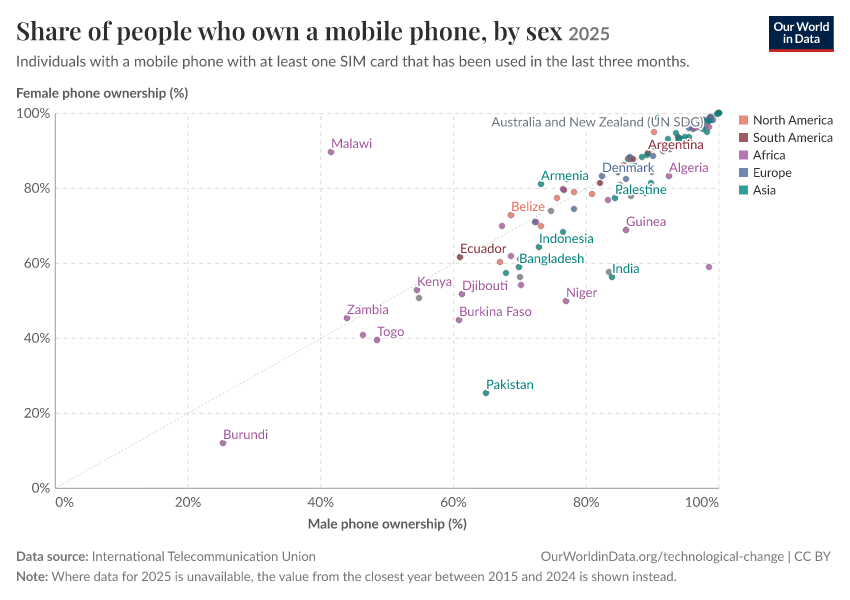

The table this chart was drawn from, first rows:
Entity, Code, Year, Female phone ownership (%), Male phone ownership (%), World region according to OWID, Male phone ownership (%) (Original Year), Female phone ownership (%) (Original Yea…
Algeria, DZA, 2025, 83.1, 92.6, Africa, 2018, 2018
Argentina, ARG, 2025, 89.2, 89.4, South America, 2022, 2022
Armenia, ARM, 2025, 81, 73.3, Asia, 2022, 2022
Australia and New Zealand (UN SDG), UNSDG_ANZ, 2025, 96.6, 98, , , 
Azerbaijan, AZE, 2025, 85.8, 87.4, Asia, , 
Bahrain, BHR, 2025, 100, 100, Asia, 2024, 2024
Bangladesh, BGD, 2025, 58.8, 70, Asia, 2024, 2024
Belarus, BLR, 2025, 98.2, 97.1, Europe, 2024, 2024
Belgium, BEL, 2025, 87.8, 86.6, Europe, 2023, 2023
Belize, BLZ, 2025, 72.7, 68.7, North America, 2024, 2024
Bhutan, BTN, 2025, 87.8, 86.3, Asia, 2021, 2021
Botswana, BWA, 2025, 69.9, 67.4, Africa, 2024, 2024
Brazil, BRA, 2025, 87.6, 87.1, South America, 2024, 2024
British Virgin Islands, VGB, 2025, 77.4, 75.6, North America, 2017, 2017
Brunei, BRN, 2025, 98.7, 90.9, Asia, 2019, 2019
Burkina Faso, BFA, 2025, 44.9, 60.9, Africa, 2019, 2019
Burundi, BDI, 2025, 11.9, 25.3, Africa, 2017, 2017
Cambodia, KHM, 2025, 70.9, 72.4, Asia, 2019, 2019
Cape Verde, CPV, 2025, 70.8, 72.5, Africa, 2019, 2019
Central and Southern Asia (UN SDG), UNSDG_CSA, 2025, 57.7, 83.5, , , 
Chile, CHL, 2025, 93.7, 93.9, South America, 2024, 2024
Colombia, COL, 2025, 79.4, 76.7, South America, 2024, 2024
Costa Rica, CRI, 2025, 86.2, 85.8, North America, 2015, 2015
Cote d'Ivoire, CIV, 2025, 61.8, 68.8, Africa, 2024, 2024
Curacao, CUW, 2025, 87.9, 86.5, North America, 2017, 2017
Cyprus, CYP, 2025, 98.2, 99.1, Europe, 2018, 2018
Czechia, CZE, 2025, 98.8, 98.7, Europe, 2023, 2023
Denmark, DNK, 2025, 83.2, 82.5, Europe, 2016, 2016
Djibouti, DJI, 2025, 51.6, 61.3, Africa, 2017, 2017
Dominican Republic, DOM, 2025, 78.9, 78.3, North America, 2024, 2024
Eastern and South-Eastern Asia (UN SDG), UNSDG_ESEA, 2025, 89.9, 91.7, , , 
Ecuador, ECU, 2025, 61.6, 61.1, South America, 2024, 2024
Egypt, EGY, 2025, 96.2, 98.6, Africa, 2022, 2022
El Salvador, SLV, 2025, 78.4, 81, North America, 2015, 2015
Europe and Northern America (UN SDG), UNSDG_ENA, 2025, 96.2, 97.1, , , 
Finland, FIN, 2025, 98, 98.9, Europe, 2018, 2018
France, FRA, 2025, 95.7, 96.1, Europe, 2024, 2024
Georgia, GEO, 2025, 93.7, 95.5, Asia, 2024, 2024
Grenada, GRD, 2025, 95, 90.3, North America, 2017, 2017
Guatemala, GTM, 2025, 60.3, 67.1, North America, 2021, 2021
Guinea, GIN, 2025, 68.9, 86, Africa, 2018, 2018
Hong Kong, HKG, 2025, 97.9, 98.4, Asia, 2024, 2024
India, IND, 2025, 56.2, 83.9, Asia, , 
Indonesia, IDN, 2025, 64.2, 73, Asia, 2024, 2024
Iran, IRN, 2025, 68.3, 76.5, Asia, 2021, 2021
Iraq, IRQ, 2025, 81.2, 89.8, Asia, 2022, 2022
Ireland, IRL, 2025, 88.3, 86.6, Europe, 2018, 2018
Israel, ISR, 2025, 93.6, 95, Asia, 2018, 2018
Italy, ITA, 2025, 90.4, 92.7, Europe, 2016, 2016
Jamaica, JAM, 2025, 97.2, 95.6, North America, 2016, 2016
Japan, JPN, 2025, 93.1, 94.5, Asia, 2024, 2024
Jordan, JOR, 2025, 88.2, 88.5, Asia, 2024, 2024
Kazakhstan, KAZ, 2025, 93.4, 94.1, Asia, 2024, 2024
Kenya, KEN, 2025, 52.9, 54.5, Africa, 2024, 2024
Kuwait, KWT, 2025, 99.9, 99.9, Asia, , 
Latin America and the Caribbean (UN SDG), UNSDG_LAC, 2025, 84.2, 84.9, , , 
Latin America and the Caribbean (UN), UN_LAC, 2025, 84.2, 84.9, , , 
Least Developed Countries (LDCs), , 2025, 56.3, 70.1, , , 
Lesotho, LSO, 2025, 82.8, 80, Africa, 2019, 2019
Lithuania, LTU, 2025, 95.9, 95.5, Europe, 2019, 2019
... 48 more rows
